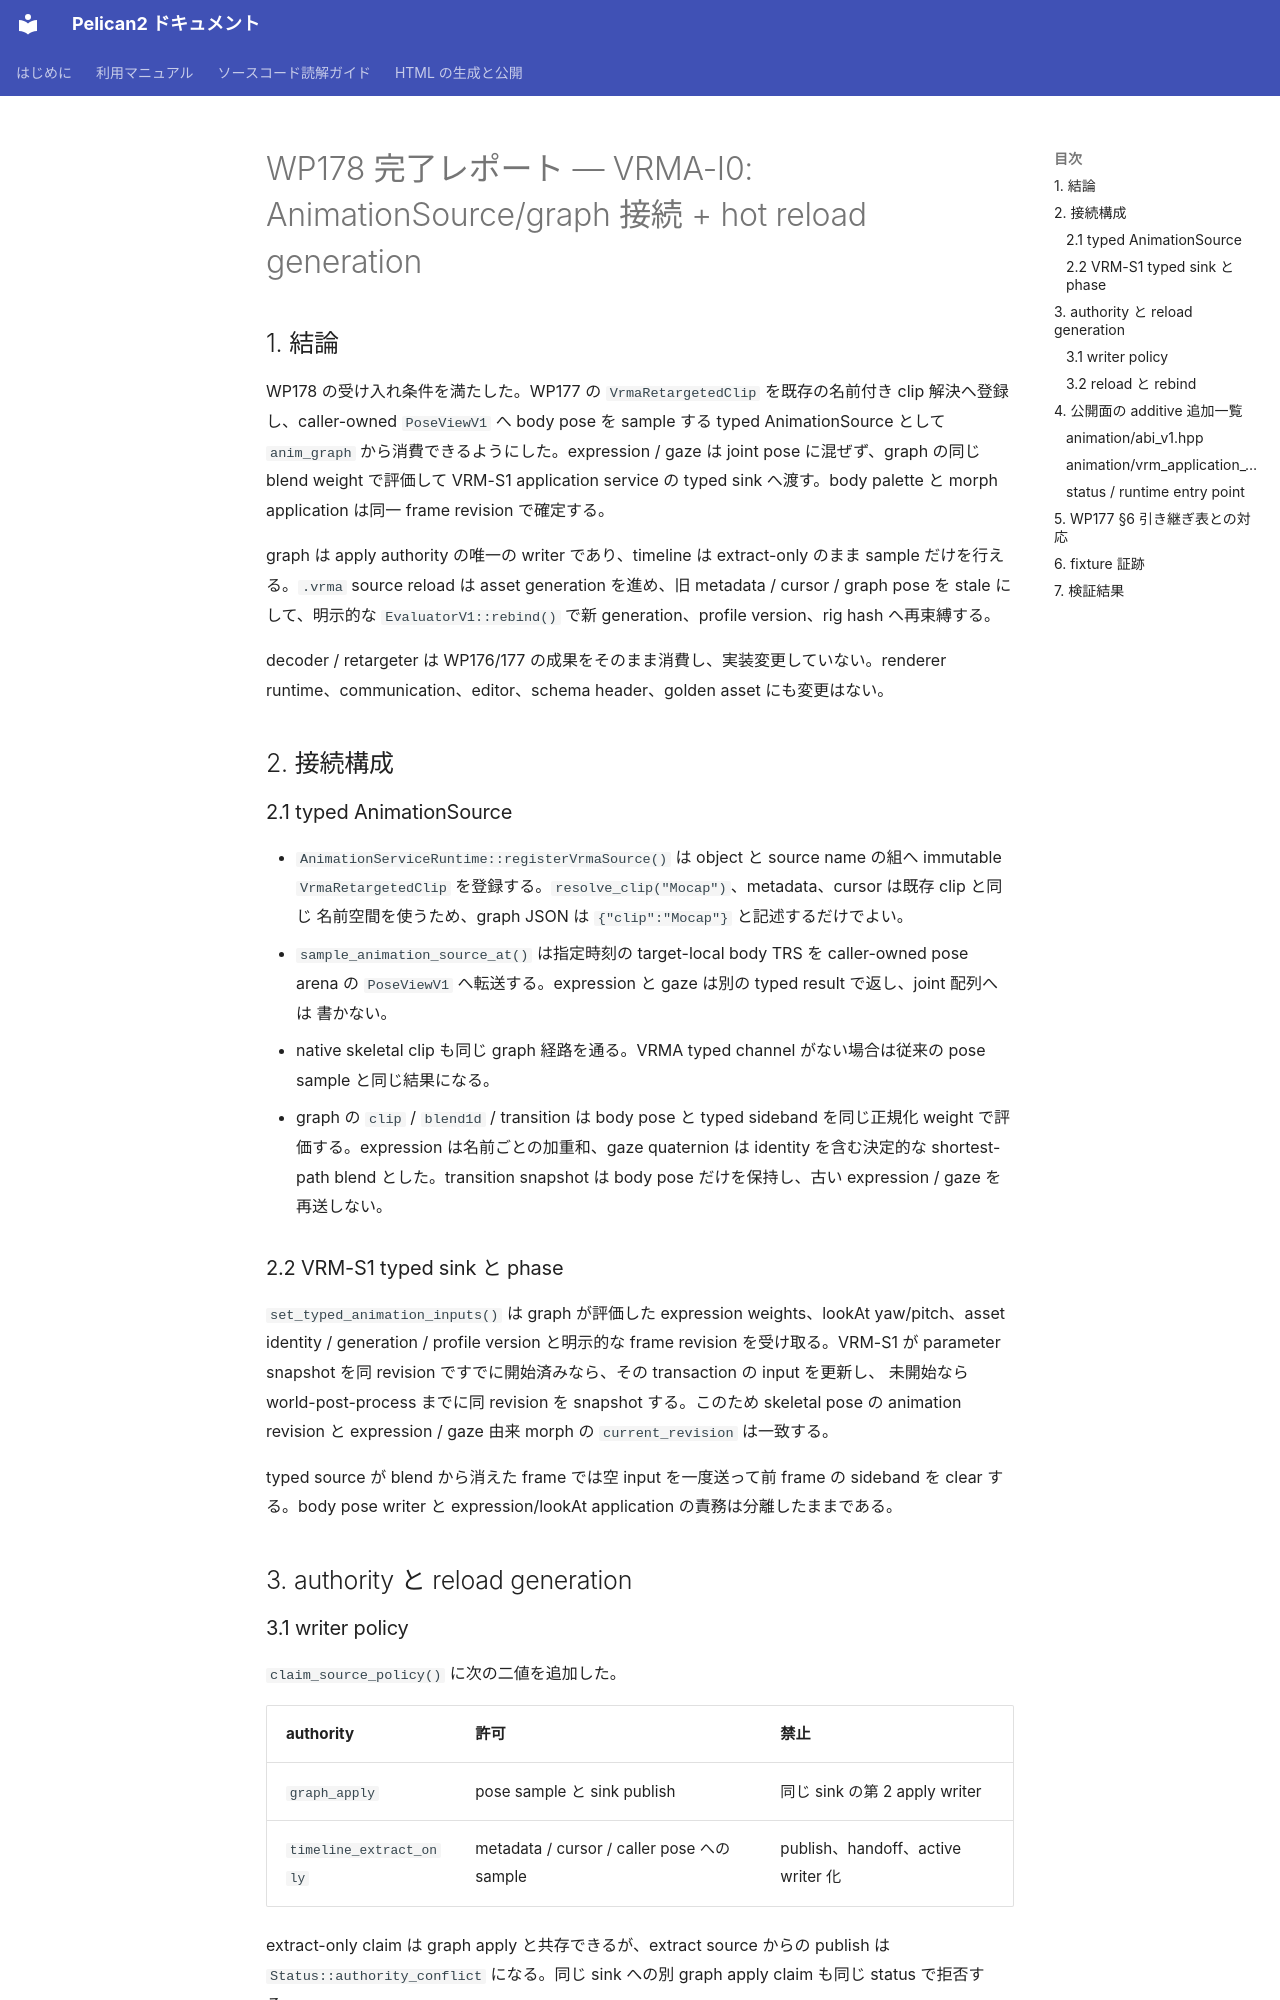

repository: pelican-games/peligraph · page: design_reviews/2026-07-19_wp178_report.html · generator: mkdocs

# WP178 完了レポート — VRMA-I0: AnimationSource/graph 接続 + hot reload generation

## 1. 結論

WP178 の受け入れ条件を満たした。WP177 の `VrmaRetargetedClip` を既存の名前付き clip
解決へ登録し、caller-owned `PoseViewV1` へ body pose を sample する typed
AnimationSource として `anim_graph` から消費できるようにした。expression / gaze は joint
pose に混ぜず、graph の同じ blend weight で評価して VRM-S1 application service の typed
sink へ渡す。body palette と morph application は同一 frame revision で確定する。

graph は apply authority の唯一の writer であり、timeline は extract-only のまま sample
だけを行える。`.vrma` source reload は asset generation を進め、旧 metadata / cursor / graph
pose を stale にして、明示的な `EvaluatorV1::rebind()` で新 generation、profile version、rig
hash へ再束縛する。

decoder / retargeter は WP176/177 の成果をそのまま消費し、実装変更していない。renderer
runtime、communication、editor、schema header、golden asset にも変更はない。

## 2. 接続構成

### 2.1 typed AnimationSource

- `AnimationServiceRuntime::registerVrmaSource()` は object と source name の組へ immutable
  `VrmaRetargetedClip` を登録する。`resolve_clip("Mocap")`、metadata、cursor は既存 clip と同じ
  名前空間を使うため、graph JSON は `{"clip":"Mocap"}` と記述するだけでよい。
- `sample_animation_source_at()` は指定時刻の target-local body TRS を caller-owned pose arena
  の `PoseViewV1` へ転送する。expression と gaze は別の typed result で返し、joint 配列へは
  書かない。
- native skeletal clip も同じ graph 経路を通る。VRMA typed channel がない場合は従来の
  pose sample と同じ結果になる。
- graph の `clip` / `blend1d` / transition は body pose と typed sideband を同じ正規化 weight
  で評価する。expression は名前ごとの加重和、gaze quaternion は identity を含む決定的な
  shortest-path blend とした。transition snapshot は body pose だけを保持し、古い
  expression / gaze を再送しない。

### 2.2 VRM-S1 typed sink と phase

`set_typed_animation_inputs()` は graph が評価した expression weights、lookAt yaw/pitch、asset
identity / generation / profile version と明示的な frame revision を受け取る。VRM-S1 が
parameter snapshot を同 revision ですでに開始済みなら、その transaction の input を更新し、
未開始なら world-post-process までに同 revision を snapshot する。このため skeletal pose の
animation revision と expression / gaze 由来 morph の `current_revision` は一致する。

typed source が blend から消えた frame では空 input を一度送って前 frame の sideband を
clear する。body pose writer と expression/lookAt application の責務は分離したままである。

## 3. authority と reload generation

### 3.1 writer policy

`claim_source_policy()` に次の二値を追加した。

| authority | 許可 | 禁止 |
|---|---|---|
| `graph_apply` | pose sample と sink publish | 同じ sink の第 2 apply writer |
| `timeline_extract_only` | metadata / cursor / caller pose への sample | publish、handoff、active writer 化 |

extract-only claim は graph apply と共存できるが、extract source からの publish は
`Status::authority_conflict` になる。同じ sink への別 graph apply claim も同じ status で拒否する。
